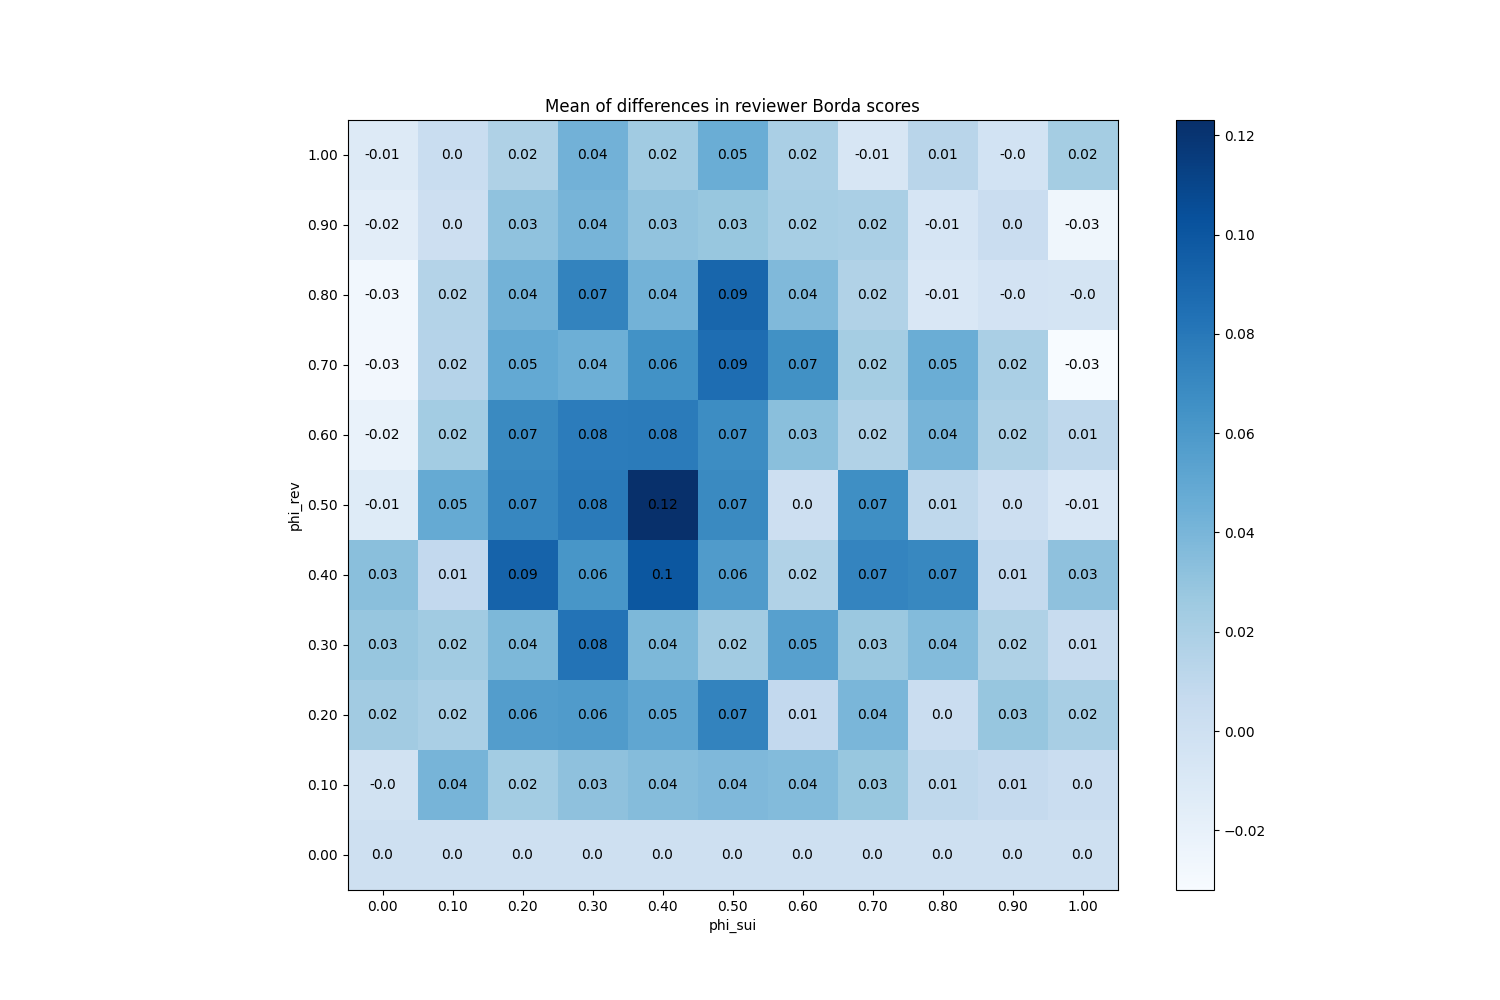

The file beside this chart, header and first rows:
phi_sui, phi_rev
(0.0, 0.0), 0.0
(0.0, 0.1), -0.002667
(0.0, 0.2), 0.024
(0.0, 0.3), 0.02867
(0.0, 0.4), 0.03373
(0.0, 0.5), -0.01293
(0.0, 0.6), -0.02147
(0.0, 0.7), -0.02827
(0.0, 0.8), -0.0276
(0.0, 0.9), -0.016
(0.0, 1.0), -0.0116
(0.1, 0.0), 0.0
(0.1, 0.1), 0.04093
(0.1, 0.2), 0.02053
(0.1, 0.3), 0.02467
(0.1, 0.4), 0.008533
(0.1, 0.5), 0.04827
(0.1, 0.6), 0.0232
(0.1, 0.7), 0.01507
(0.1, 0.8), 0.01533
(0.1, 0.9), 0.0008
(0.1, 1.0), 0.004133
(0.2, 0.0), 0.0
(0.2, 0.1), 0.02333
(0.2, 0.2), 0.0568
(0.2, 0.3), 0.0388
(0.2, 0.4), 0.0924
(0.2, 0.5), 0.07133
(0.2, 0.6), 0.06933
(0.2, 0.7), 0.04907
(0.2, 0.8), 0.04227
(0.2, 0.9), 0.0312
(0.2, 1.0), 0.01827
(0.3, 0.0), 0.0
(0.3, 0.1), 0.03187
(0.3, 0.2), 0.05773
(0.3, 0.3), 0.0828
(0.3, 0.4), 0.06173
(0.3, 0.5), 0.0788
(0.3, 0.6), 0.0776
(0.3, 0.7), 0.0444
(0.3, 0.8), 0.0728
(0.3, 0.9), 0.04107
(0.3, 1.0), 0.04267
(0.4, 0.0), 0.0
(0.4, 0.1), 0.0356
(0.4, 0.2), 0.05093
(0.4, 0.3), 0.03827
(0.4, 0.4), 0.09987
(0.4, 0.5), 0.1231
(0.4, 0.6), 0.07773
(0.4, 0.7), 0.06453
(0.4, 0.8), 0.04227
(0.4, 0.9), 0.03053
(0.4, 1.0), 0.0244
(0.5, 0.0), 0.0
(0.5, 0.1), 0.03813
(0.5, 0.2), 0.07333
(0.5, 0.3), 0.024
(0.5, 0.4), 0.05787
... 61 more rows
